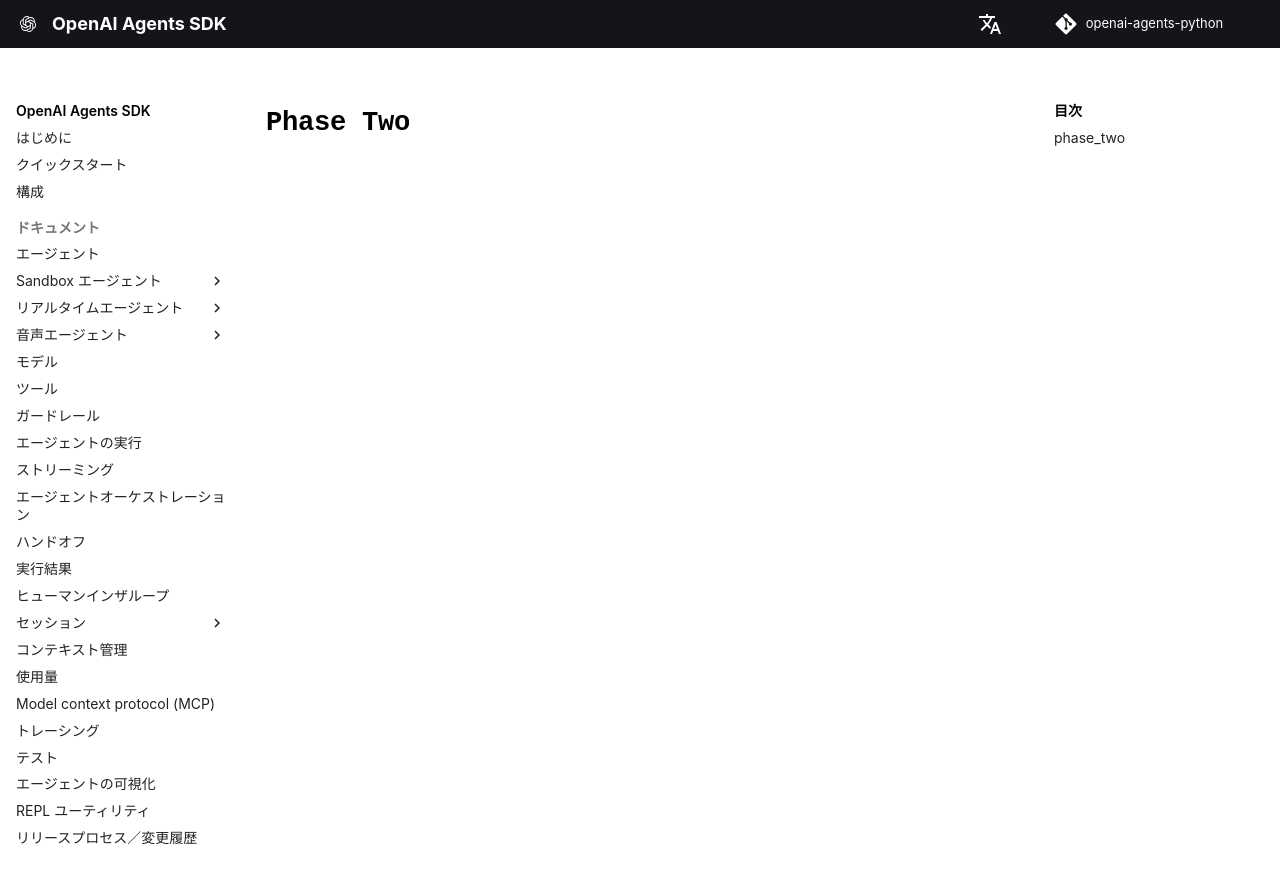

repository: garnet-labs/openai-agents-python · page: ja/ref/sandbox/memory/phase_two/index.html · generator: mkdocs

# `Phase Two`

::: agents.sandbox.memory.phase_two
